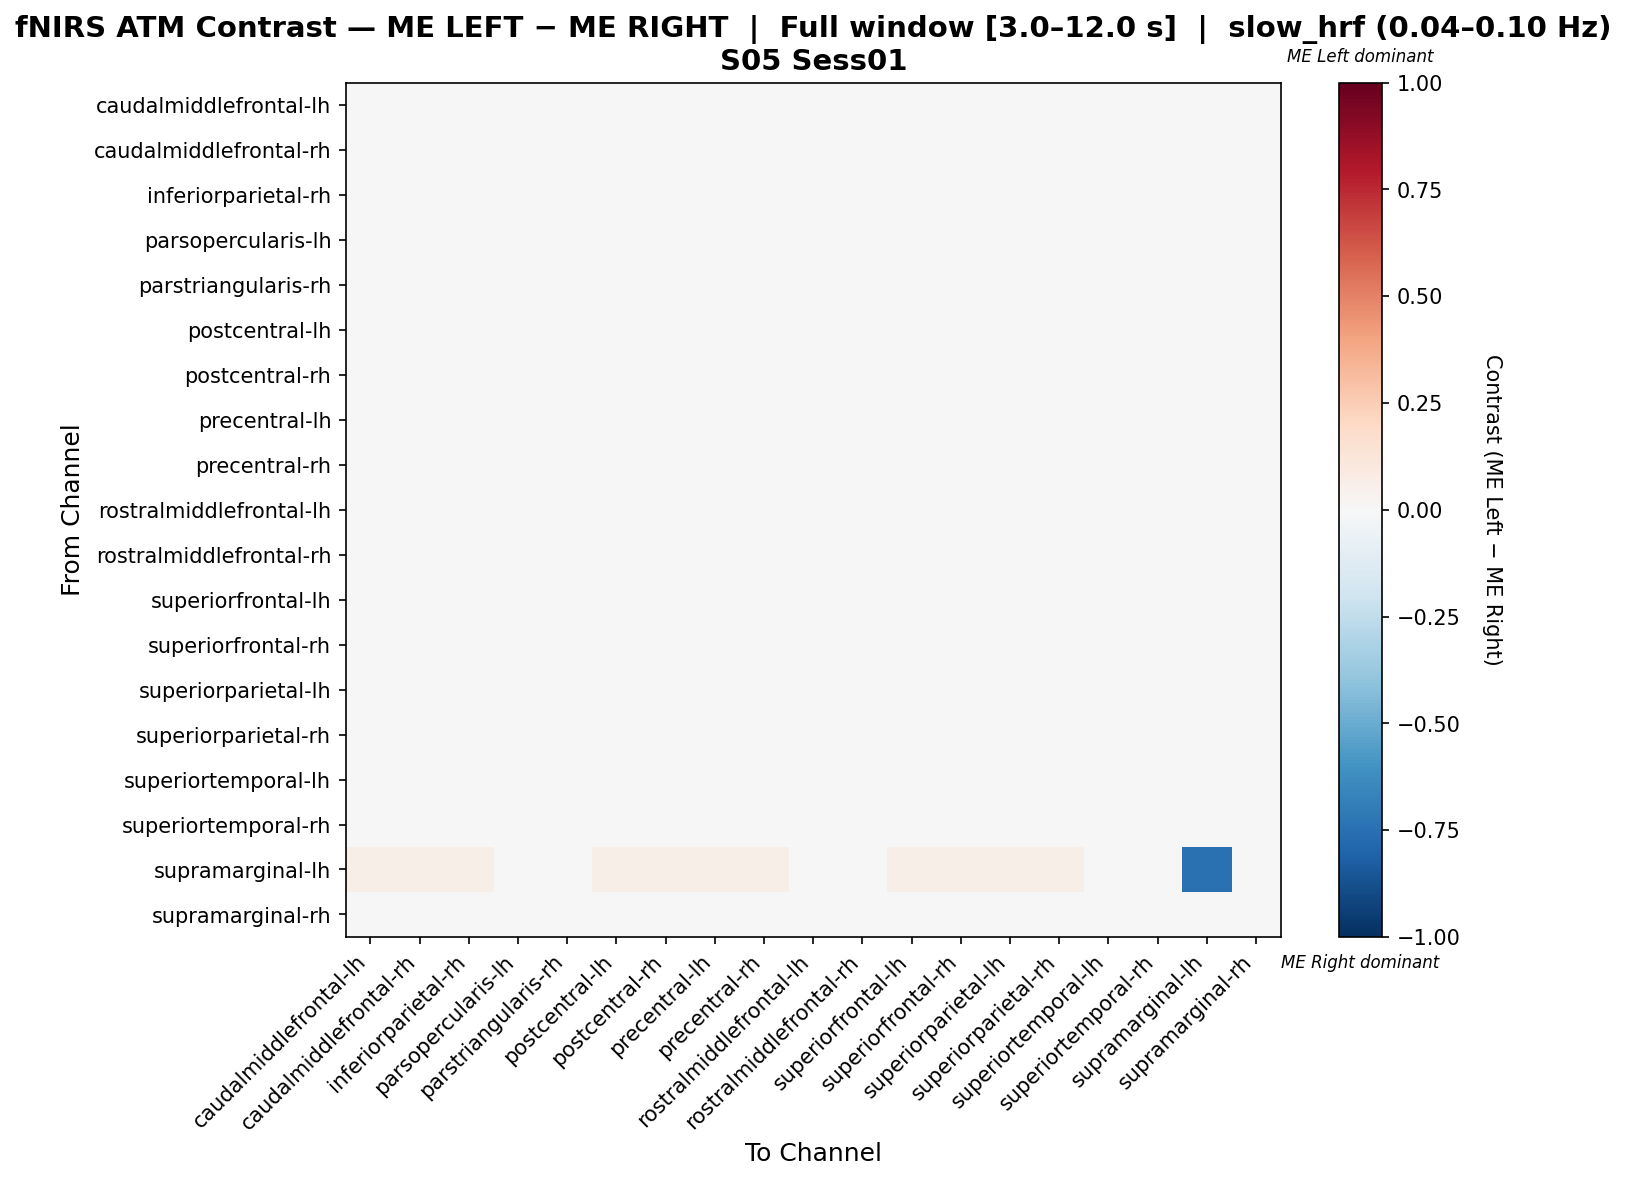

Values plotted in this chart, from the file beside it:
, caudalmiddlefrontal-lh, caudalmiddlefrontal-rh, inferiorparietal-rh, parsopercularis-lh, parstriangularis-rh, postcentral-lh, postcentral-rh, precentral-lh, precentral-rh, rostralmiddlefrontal-lh, rostralmiddlefrontal-rh, superiorfrontal-lh, superiorfrontal-rh, superiorparietal-lh, superiorparietal-rh, superiortemporal-lh, superiortemporal-rh, supramarginal-lh, supramarginal-rh
caudalmiddlefrontal-lh, 0.01181, -0.02119, -2.5548439841940884e-05, 0.03231, 0.01285, -0.008999, -0.0151, 0.01757, -0.02119, 0.0279, 0.00557, 0.02061, -0.02424, -0.02424, -0.02272, -0.001377, -0.008652, 0.003724, 0.01539
caudalmiddlefrontal-rh, -0.006803, -0.01163, 0.01115, -0.01101, 0.01297, 0.008477, -0.001075, -0.001748, -0.005265, -0.00563, 0.03006, -0.005457, -0.02152, -0.01599, -0.003247, 0.006958, -0.004458, 0.005535, 0.01868
inferiorparietal-rh, -0.01173, -0.01459, 0.01072, -0.01051, 0.01793, 0.01188, 0.003608, 0.0003714, -0.008065, -0.01008, 0.02621, -0.009921, -0.02647, -0.02138, -0.006261, 0.01019, 0.001326, 0.006791, 0.02998
parsopercularis-lh, 0.0456, -0.02423, -0.001491, 0.04684, 0.00719, -0.02423, -0.02793, 0.02109, -0.02793, 0.04315, -0.002052, 0.04624, -0.02423, -0.02608, -0.02793, -0.01499, -0.0125, 0.0, 0.003493
parstriangularis-rh, 0.01105, -0.001709, 0.0327, 0.004272, -0.01737, -0.001139, -0.006778, 0.0001709, -0.007633, 0.01378, 0.01897, 0.01885, -0.01686, -0.01225, -0.004899, -0.004899, -0.01948, 0.0, -0.006778
postcentral-lh, -0.001471, -0.005323, 0.02371, -0.01452, 0.004844, 0.0005321, -0.00888, -0.001767, -0.008461, -0.00281, 0.02137, 0.006142, -0.01344, -0.01072, -0.002605, 0.005846, -0.01126, 0.005396, 0.01342
postcentral-rh, -0.001871, -0.004325, 0.02177, -0.01278, 0.004793, 0.003557, -0.008575, -7.502206531332517e-05, -0.006143, -0.004298, 0.02117, 0.005406, -0.01462, -0.0116, -0.004329, 0.002957, -0.01037, 0.005455, 0.01388
precentral-lh, 0.01428, -0.01509, 0.01145, 0.01339, 0.007383, -0.005816, -0.01253, 0.01353, -0.01924, 0.01587, 0.01794, 0.0213, -0.02622, -0.02273, -0.01606, -0.001313, -0.01081, 0.00318, 0.01149
precentral-rh, -0.006129, -0.004568, 0.01383, -0.0125, 0.0112, 0.003455, -0.00521, -0.00275, -0.00767, -0.006129, 0.02725, 0.001306, -0.01457, -0.01142, -0.005155, 0.004575, -0.008002, 0.005618, 0.01687
rostralmiddlefrontal-lh, 0.02275, -0.01868, 0.0009519, 0.02919, 0.01137, -0.007948, -0.01868, 0.01815, -0.02022, 0.02337, 0.005855, 0.02736, -0.02574, -0.02175, -0.02482, -0.004881, -0.008262, 0.0, 0.01199
rostralmiddlefrontal-rh, -0.01331, 0.01345, 0.03176, -0.01916, 0.003784, 0.007499, -0.0005875, 0.008057, 0.003225, -0.01229, -0.01564, -0.0009503, -0.001509, 0.002206, 0.004803, 0.007499, -0.01824, 0.0, -0.0005875
superiorfrontal-lh, 0.01073, -0.02344, -0.002762, 0.02435, 0.01176, -0.0005345, -0.006641, 0.01865, -0.01275, 0.02101, 0.009121, 0.006565, -0.02802, -0.02496, -0.01733, -0.0009473, -0.007591, 0.006932, 0.01585
superiorfrontal-rh, -0.0001653, -0.01218, 0.01068, -0.00728, 0.004704, 0.00478, -0.004109, -0.00514, -0.004215, -0.003366, 0.02497, 0.006236, -0.008978, -0.008978, -0.005565, 0.001898, -0.01411, 0.008677, 0.01214
superiorparietal-lh, -0.005929, -0.01125, 0.01271, -0.01023, 0.008404, 0.005337, -0.004185, -0.003878, -0.003365, -0.004802, 0.02694, 0.001854, -0.01401, -0.009303, -0.005105, 0.004618, -0.01033, 0.007782, 0.01475
superiorparietal-rh, -0.007534, -0.006957, 0.01954, -0.01161, 0.008072, 0.009124, -0.006307, -0.002638, -0.006483, -0.008658, 0.02333, 0.001155, -0.01647, -0.0134, -0.005008, 0.007001, -0.006236, 0.007092, 0.01599
superiortemporal-lh, -0.001258, -0.003075, 0.02748, -0.009891, 0.002138, 0.005533, -0.003535, -0.001644, -0.006421, -0.0002878, 0.02265, 0.005435, -0.01648, -0.01217, -0.003535, 0.000296, -0.01792, 0.001916, 0.01077
superiortemporal-rh, 0.0008509, -0.00322, 0.03302, -0.004002, 0.00316, 0.003228, -0.007427, -0.001625, -0.01069, 0.005704, 0.0223, 0.008317, -0.02199, -0.01554, -0.004237, 0.001125, -0.017, 0.0, 0.008013
supramarginal-lh, 0.05634, 0.05634, 0.05634, 0.0, 0.01408, 0.05634, 0.05634, 0.05634, 0.05634, 0.01408, 0.01408, 0.05634, 0.05634, 0.05634, 0.05634, 0.04225, 0.0, -0.7465, 0.04225
supramarginal-rh, 0.008912, -0.002951, 0.03957, -0.002517, -0.0123, 0.001036, -0.007777, 0.003958, -0.004856, 0.009267, 0.01379, 0.01618, -0.01801, -0.01402, -0.00605, 0.001036, -0.02147, 0.001905, -0.005695
